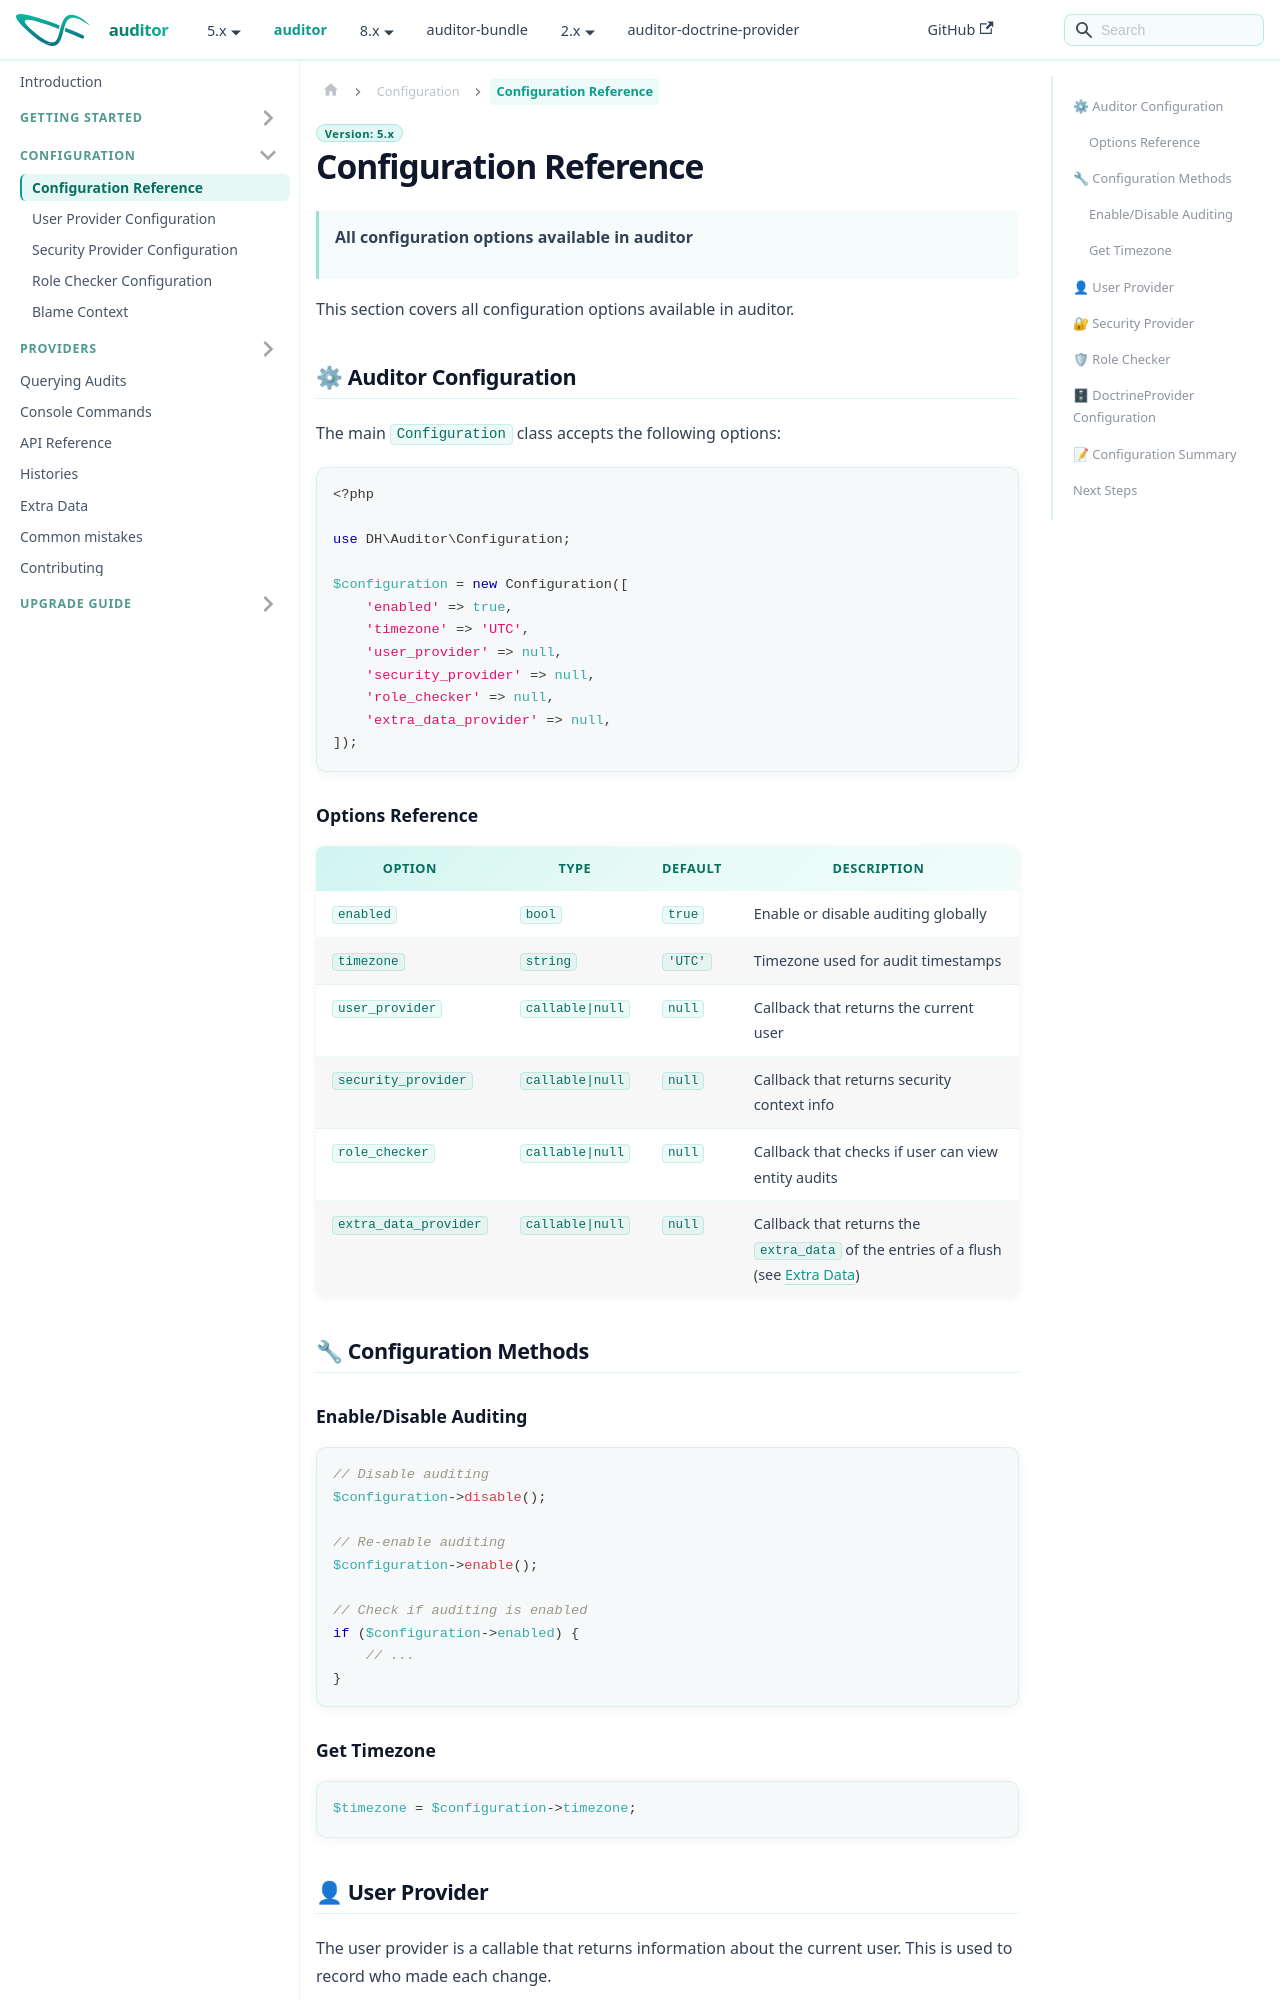

repository: DamienHarper/auditor-docs · page: auditor/configuration.html · generator: docusaurus

---
description: Reference of the auditor Configuration options (enabled, timezone, user provider, security provider, role checker, extra data provider) and how to set them.
---

# Configuration Reference

> **All configuration options available in auditor**

This section covers all configuration options available in auditor.

## ⚙ Auditor Configuration

The main `Configuration` class accepts the following options:

```php
<?php

use DH\Auditor\Configuration;

$configuration = new Configuration([
    'enabled' => true,
    'timezone' => 'UTC',
    'user_provider' => null,
    'security_provider' => null,
    'role_checker' => null,
    'extra_data_provider' => null,
]);
```

### Options Reference

| Option              | Type              | Default | Description                                         |
|---------------------|-------------------|---------|-----------------------------------------------------|
| `enabled`           | `bool`            | `true`  | Enable or disable auditing globally                 |
| `timezone`          | `string`          | `'UTC'` | Timezone used for audit timestamps                  |
| `user_provider`     | `callable\|null`  | `null`  | Callback that returns the current user              |
| `security_provider` | `callable\|null`  | `null`  | Callback that returns security context info         |
| `role_checker`      | `callable\|null`  | `null`  | Callback that checks if user can view entity audits |
| `extra_data_provider` | `callable\|null` | `null` | Callback that returns the `extra_data` of the entries of a flush (see [Extra Data](../extra-data.md)) |

## 🔧 Configuration Methods

### Enable/Disable Auditing

```php
// Disable auditing
$configuration->disable();

// Re-enable auditing
$configuration->enable();

// Check if auditing is enabled
if ($configuration->enabled) {
    // ...
}
```

### Get Timezone

```php
$timezone = $configuration->timezone;
```
